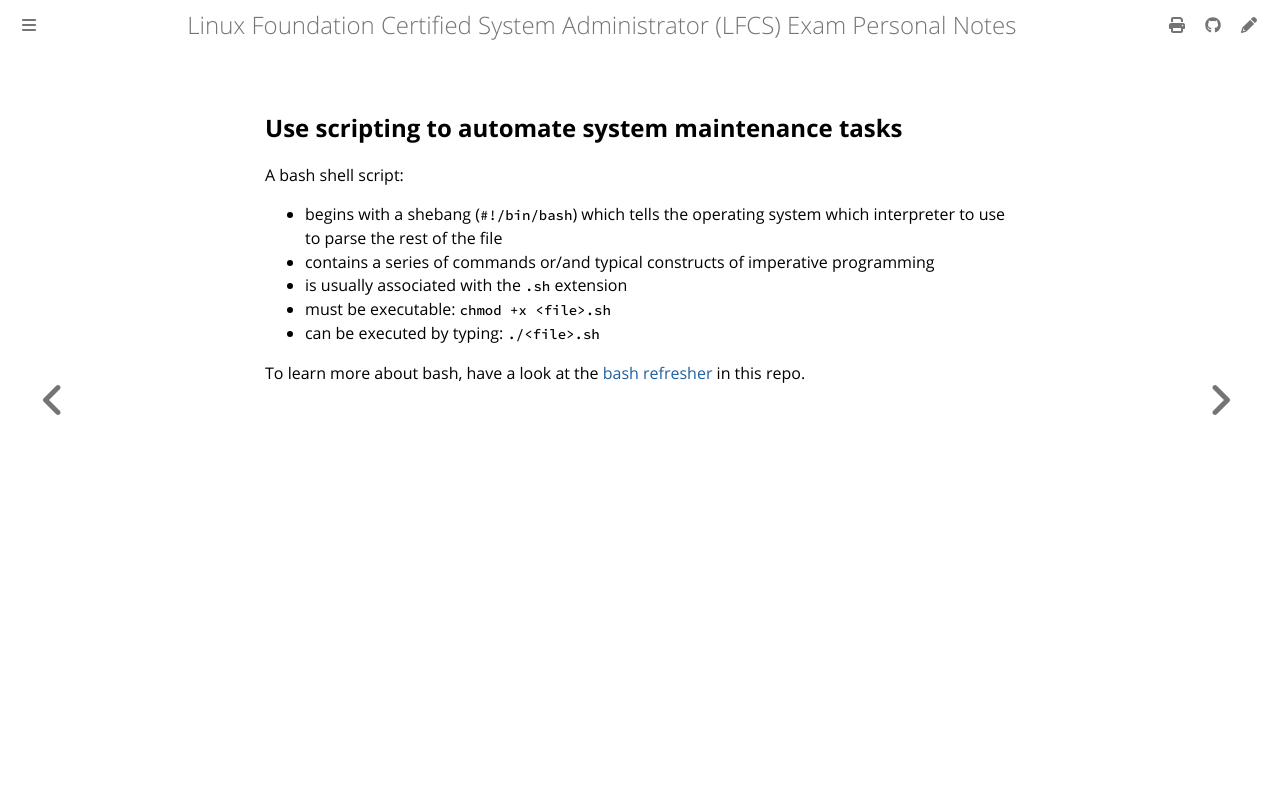

repository: giulianopz/lfcs · page: 2-operation-of-running-systems/n.html · generator: mdbook

## Use scripting to automate system maintenance tasks

A bash shell script:

- begins with a shebang (`#!/bin/bash`) which tells the operating system which interpreter to use to parse the rest of the file
- contains a series of commands or/and typical constructs of imperative programming
- is usually associated with the `.sh` extension
- must be executable: `chmod +x <file>.sh` 
- can be executed by typing: `./<file>.sh`

To learn more about bash, have a look at the [bash refresher](../7-bonus-miscellanea/a.md) in this repo.
